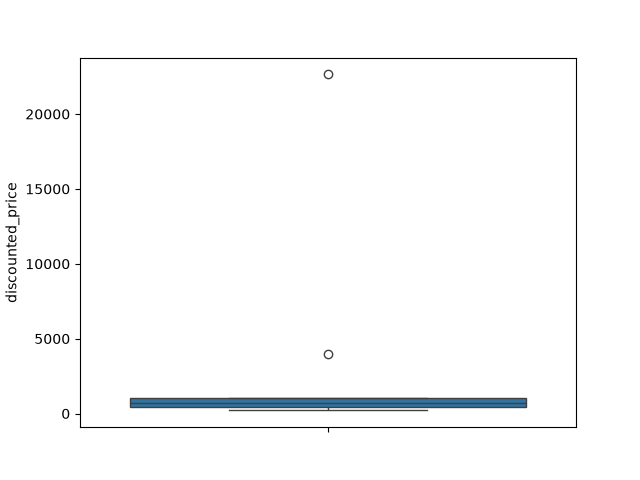

The table this chart was drawn from, first rows:
product_id, product_name, category, retail_price, discounted_price, brand, rating
PID98234, Alisha Solid Women Cycling Shorts, Clothing, 999, 379, Alisha, 3.7
PID23849, FabHomeDecor Fabric Double Sofa Bed, Furniture, 32157, 22646, FabHomeDecor, 4.2
PID84920, AW Bellies, Footwear, 999, 499, AW, 3.9
PID10293, Sicons Conditioning Shampoo, Pet Supplies, 210, 210, Sicons, 4.5
PID58392, Eternal Gandhi Wooden Geometry Box, Office Supplies, 350, 315, Eternal Gandhi, 4.0
PID48201, Bengali Medium Cotton Silk Saree, Clothing, 2499, 999, Generic, 3.8
PID39482, Mynte Spandex Solid Chair Cover, Home Decor, 1200, 599, Mynte, 4.1
PID02938, HP 680 Tri-color Ink Cartridge, Computers, 1150, 1050, HP, 4.4
PID74839, Titan Neo Analog Watch for Men, Watches, 4995, 3995, Titan, 4.3
PID62910, Sandisk 64GB MicroSDXC Card, Storage, 1899, 849, Sandisk, 4.6
